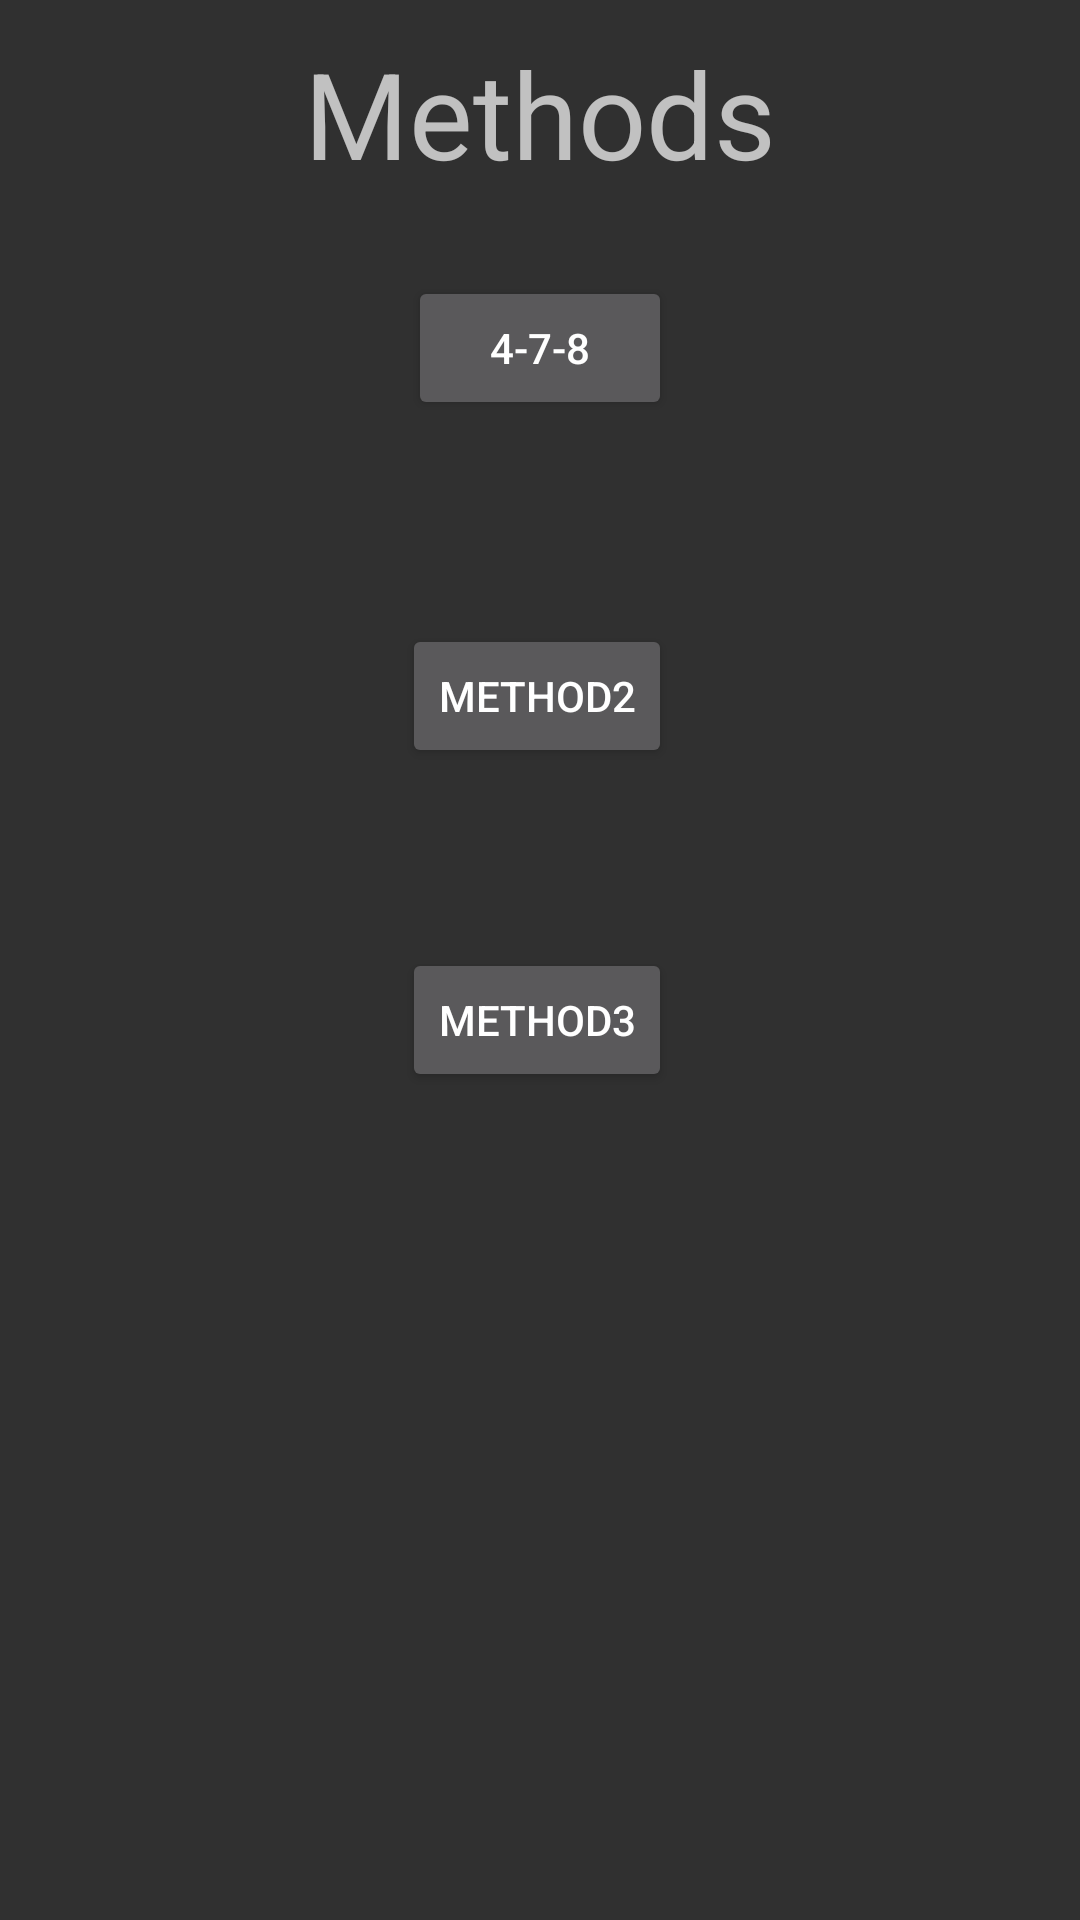

Reconstruct the res/layout file that produces this screen, plus the resources it refers to.
<!-- AndroidManifest.xml: application theme AppTheme -->
<!-- res/layout/activity_methods.xml -->
<?xml version="1.0" encoding="utf-8"?>
<RelativeLayout xmlns:android="http://schemas.android.com/apk/res/android"
    xmlns:tools="http://schemas.android.com/tools"
    android:id="@+id/activity_methods2"
    android:layout_width="match_parent"
    android:layout_height="match_parent"
    android:paddingBottom="@dimen/activity_vertical_margin"
    android:paddingLeft="@dimen/activity_horizontal_margin"
    android:paddingRight="@dimen/activity_horizontal_margin"
    android:paddingTop="@dimen/activity_vertical_margin"
    tools:context="ngc.sleepy.MethodsActivity">

    <Button
        android:text="4-7-8"
        android:layout_width="wrap_content"
        android:layout_height="wrap_content"
        android:layout_centerHorizontal="true"
        android:layout_marginTop="92dp"
        android:id="@+id/fourseveneight"
        android:onClick="goToMethodOne"/>

    <Button
        android:text="Method3"
        android:layout_width="wrap_content"
        android:layout_height="wrap_content"
        android:layout_marginTop="60dp"
        android:id="@+id/method3"
        android:layout_below="@+id/method2"
        android:layout_alignLeft="@+id/method2"
        android:layout_alignStart="@+id/method2"
        android:onClick="goToMethodTwo"/>

    <Button
        android:text="Method2"
        android:layout_width="wrap_content"
        android:layout_height="wrap_content"
        android:layout_marginTop="68dp"
        android:id="@+id/method2"
        android:layout_below="@+id/fourseveneight"
        android:layout_alignRight="@+id/fourseveneight"
        android:layout_alignEnd="@+id/fourseveneight"
        android:onClick="goToMethodThree"/>

    <TextView
        android:text="Methods"
        android:textSize="40dp"
        android:layout_width="wrap_content"
        android:layout_height="wrap_content"
        android:layout_marginTop="11dp"
        android:id="@+id/Title"
        android:layout_alignParentTop="true"
        android:layout_centerHorizontal="true" />
</RelativeLayout>
<!-- resources referenced by this layout -->
<resources>
  <style name="AppTheme" parent="android:Theme.Material">
              
              
          </style>
</resources>
